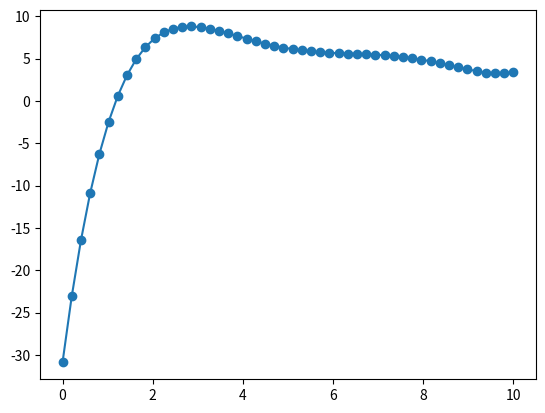

The matplotlib source for this figure:
import numpy as np
import matplotlib.pyplot as plt
x = np.array([2, 4.25, 5.25, 7.81, 9.20, 10.60])
y = np.array([7.2, 7.1, 6.0, 5.0, 3.5, 5.0])


def lag_range(x, y, n, xx):
    result = 0
    for i in range(n):
        product = y[i]
        for j in range(n):
            if i != j:
                product = product * ((xx-x[j])/(x[i]-x[j]))
                # print(product)
        result = result + product
    return result


xx = np.linspace(0, 10)
print("X axis:\n", xx)
n = len(x)
t = lag_range(x, y, n, xx)
print(" Y axis:\n", t)
plt.scatter(xx, t)
plt.plot(xx, t)
plt.show()
